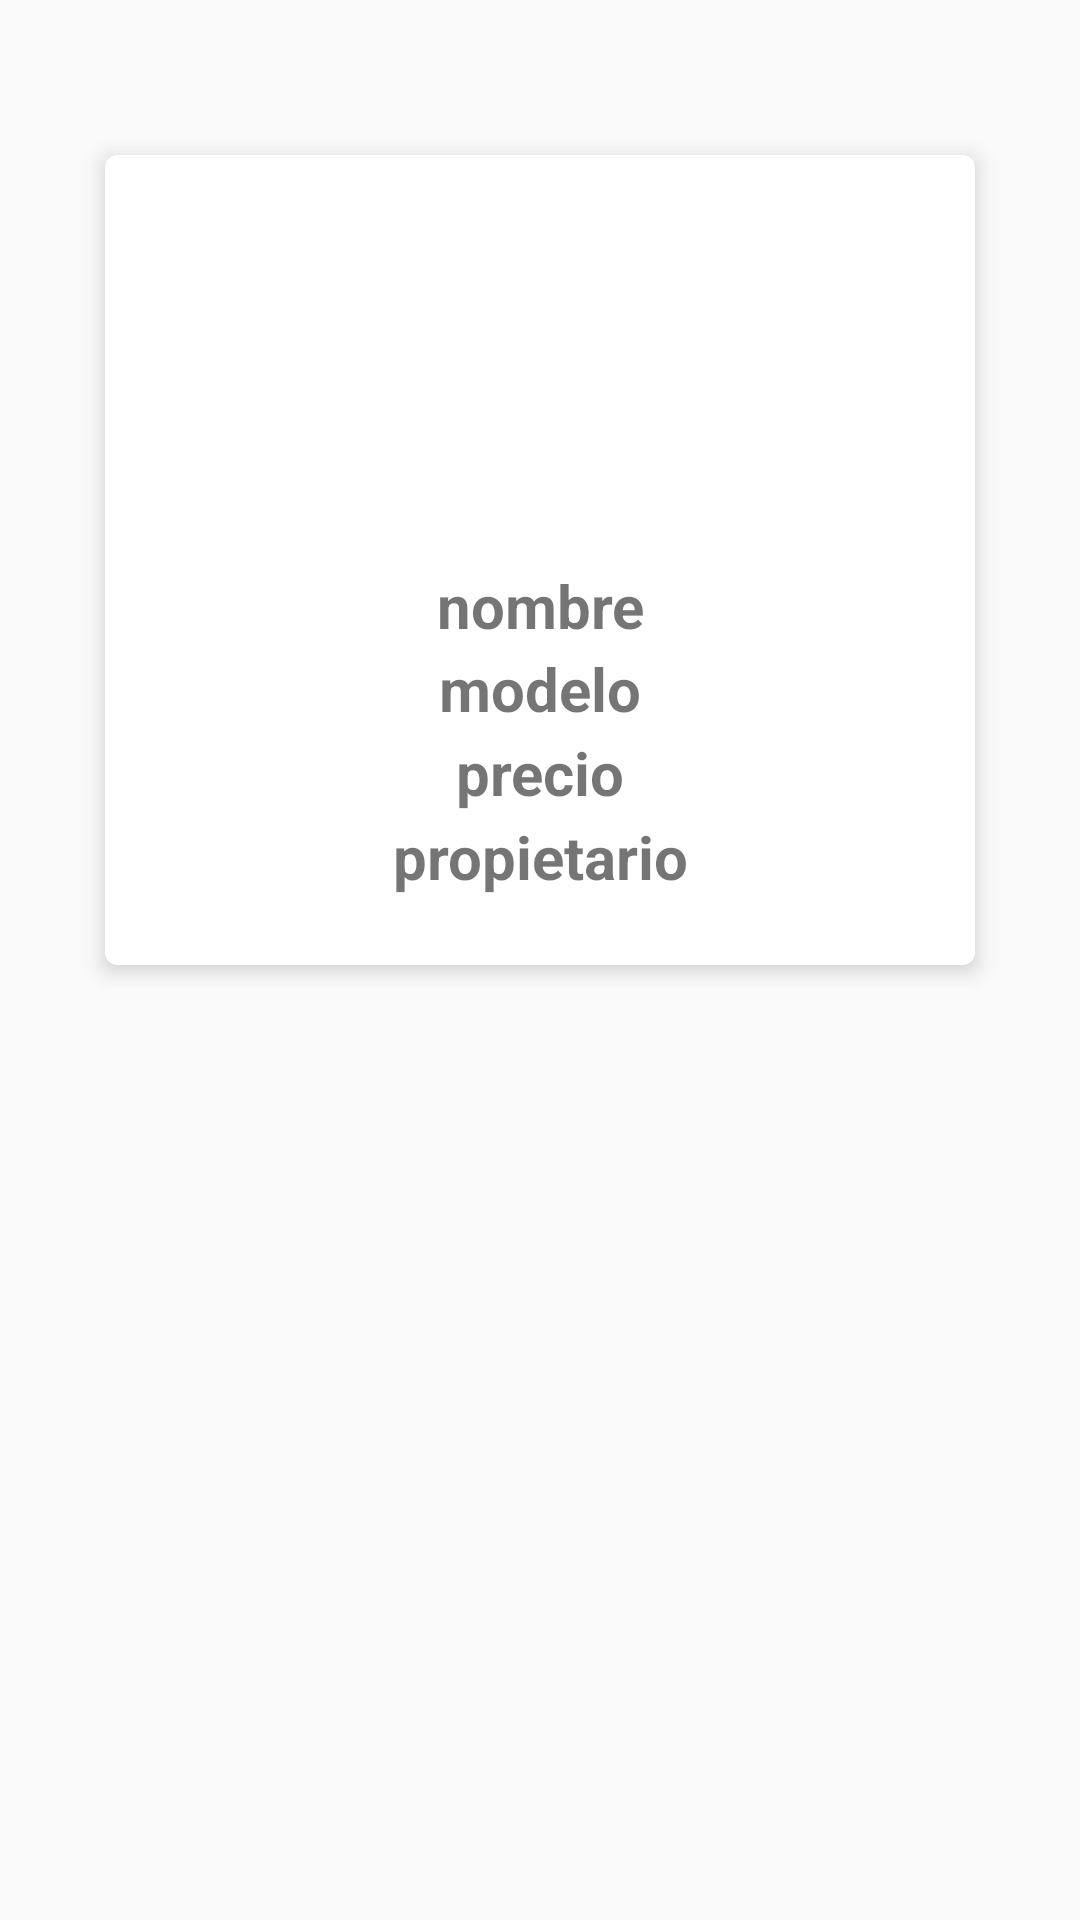

Reconstruct the res/layout file that produces this screen, plus the resources it refers to.
<!-- AndroidManifest.xml: application theme AppTheme -->
<!-- res/layout/carvi.xml -->
<?xml version="1.0" encoding="utf-8"?>
<android.support.constraint.ConstraintLayout
    xmlns:android="http://schemas.android.com/apk/res/android"
    xmlns:app="http://schemas.android.com/apk/res-auto"
    xmlns:tools="http://schemas.android.com/tools"
    android:layout_width="match_parent"
    android:layout_height="260dp"
    android:layout_margin="15dp"
    android:orientation="vertical"
    app:cardCornerRadius="4dp"
    app:cardElevation="4dp">

    <android.support.v7.widget.CardView
        android:layout_width="290dp"
        android:layoutAnimation="@anim/layout_animation_up_to_down"
        android:layout_height="270dp"
        android:layout_margin="5dp"
        android:layout_marginStart="118dp"
        android:layout_marginTop="410dp"
        android:layout_marginEnd="124dp"
        android:layout_marginBottom="415dp"
        android:orientation="vertical"
        app:cardCornerRadius="4dp"
        app:cardElevation="4dp"
        app:layout_constraintBottom_toBottomOf="parent"
        app:layout_constraintEnd_toEndOf="parent"
        app:layout_constraintStart_toStartOf="parent"
        app:layout_constraintTop_toTopOf="parent"
        app:layout_constraintVertical_bias="0.13">

        <LinearLayout
            android:layout_width="match_parent"
            android:layout_height="match_parent"
            android:orientation="vertical"
            android:weightSum="5">

            <ImageView
                android:id="@+id/img_musica"
                android:layout_width="match_parent"
                android:layout_height="115dp"
                android:layout_weight="2"
                android:scaleType="centerCrop"
                android:src="@drawable/ki" />

            <LinearLayout
                android:layout_width="match_parent"
                android:layout_height="101dp"
                android:layout_weight="1"
                android:orientation="vertical">

                <TextView
                    android:id="@+id/tv_nombre"
                    android:layout_width="match_parent"
                    android:layout_height="wrap_content"
                    android:layout_weight="1"
                    android:gravity="center"
                    android:text="nombre"
                    android:textSize="20sp"
                    android:textStyle="bold" />

                <TextView
                    android:id="@+id/tv_modelo"
                    android:layout_width="match_parent"
                    android:layout_height="wrap_content"
                    android:layout_weight="1"
                    android:gravity="center"
                    android:text="modelo"
                    android:textSize="20sp"

                    android:textStyle="bold" />

                <TextView
                    android:id="@+id/tv_precio"
                    android:layout_width="match_parent"
                    android:layout_height="wrap_content"
                    android:layout_weight="1"
                    android:gravity="center"
                    android:text="precio"
                    android:textSize="20sp"
                    android:textStyle="bold" />

                <TextView
                    android:id="@+id/tv_propietario"
                    android:layout_width="match_parent"
                    android:layout_height="wrap_content"
                    android:layout_weight="1"
                    android:gravity="center"
                    android:text="propietario"
                    android:textSize="20sp"
                    android:textStyle="bold" />
            </LinearLayout>
        </LinearLayout>

    </android.support.v7.widget.CardView>
</android.support.constraint.ConstraintLayout>
<!-- resources referenced by this layout -->
<resources>
  <style name="AppTheme" parent="Theme.AppCompat.Light.DarkActionBar">
          
          <item name="colorPrimary">@color/colorPrimary</item>
          <item name="colorPrimaryDark">@color/colorPrimaryDark</item>
          <item name="colorAccent">@color/primary</item>
      </style>
  <color name="colorPrimary">#008577</color>
  <color name="colorPrimaryDark">#00574B</color>
  <color name="primary">#FFC107</color>
</resources>
